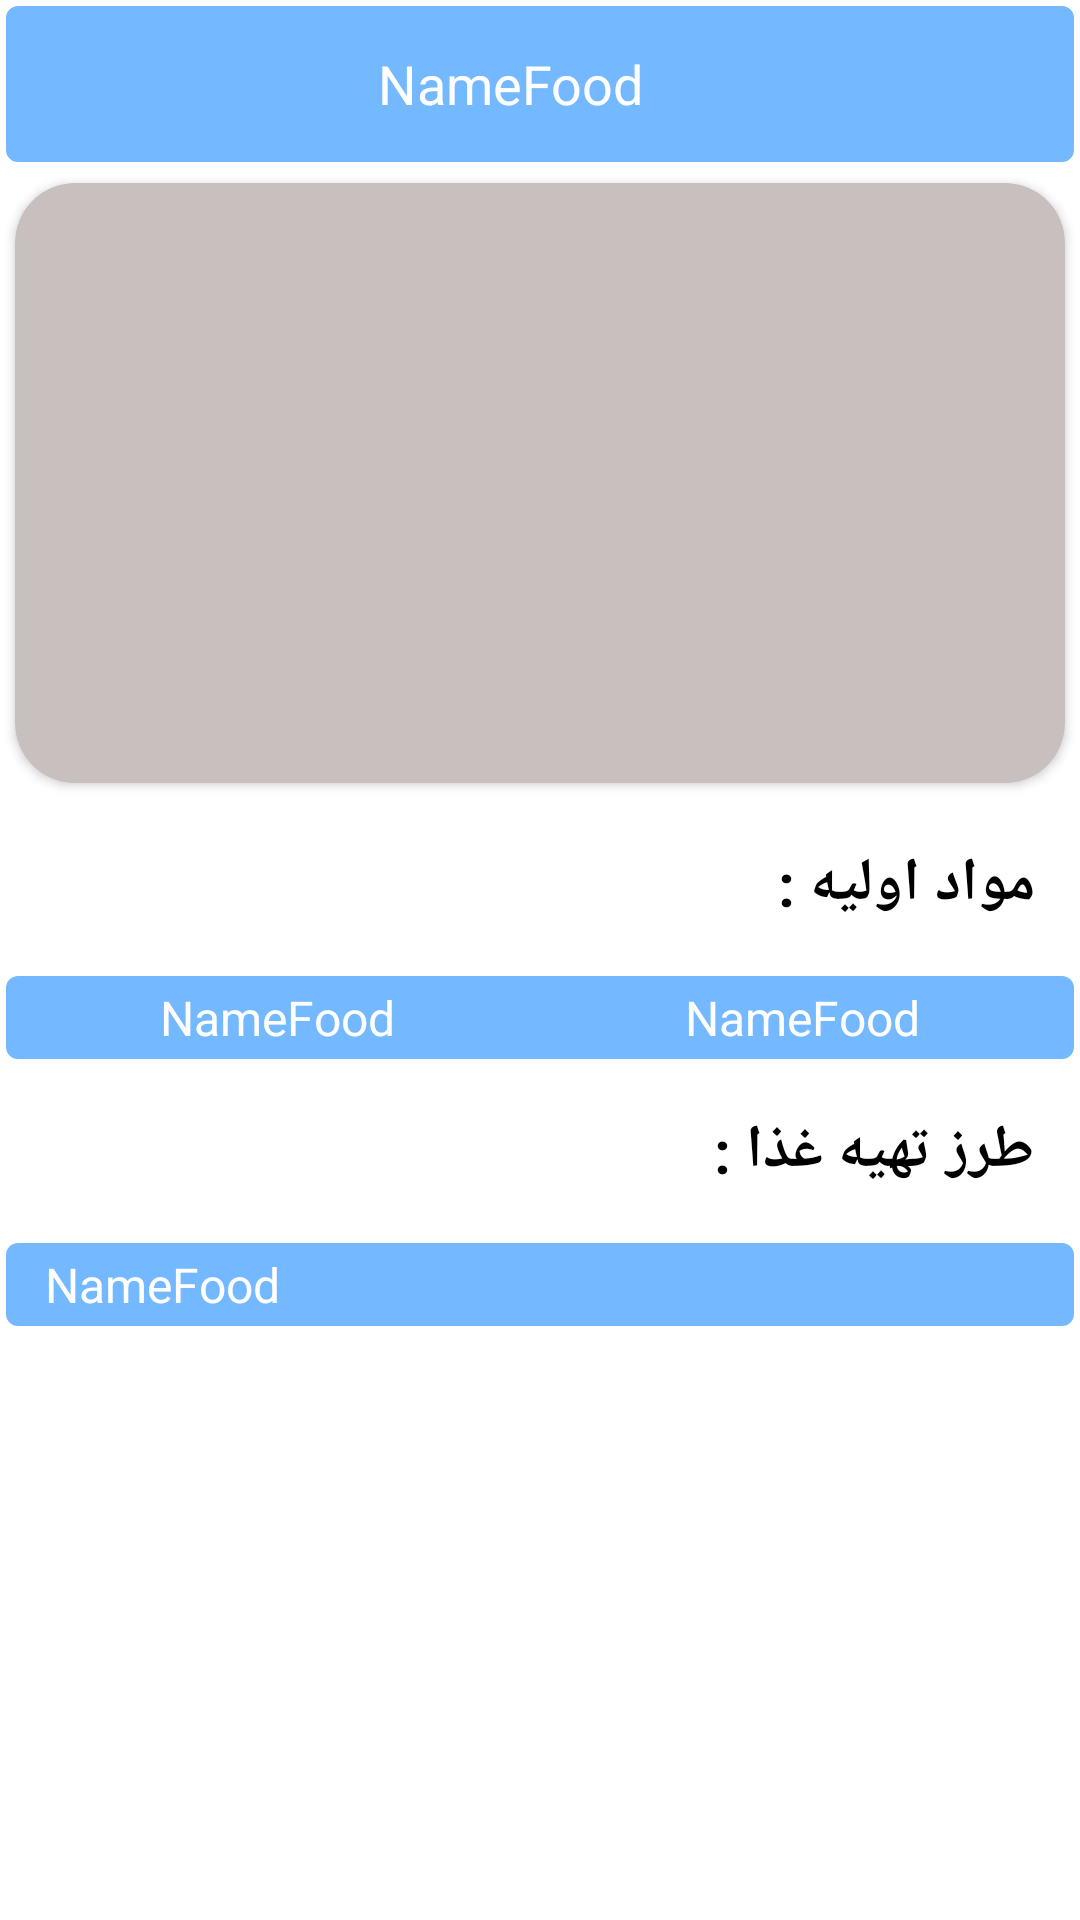

Reconstruct the res/layout file that produces this screen, plus the resources it refers to.
<!-- AndroidManifest.xml: application theme Theme.Kitchen -->
<!-- res/layout/activity_detail_food.xml -->
<?xml version="1.0" encoding="utf-8"?>
<ScrollView xmlns:android="http://schemas.android.com/apk/res/android"
    xmlns:app="http://schemas.android.com/apk/res-auto"
    xmlns:tools="http://schemas.android.com/tools"
    android:layout_width="match_parent"
    android:layout_height="match_parent"
    android:background="@color/white"
    android:layoutDirection="rtl"
    tools:context=".Detail_Food">

    <LinearLayout
        android:layout_width="match_parent"
        android:layout_height="match_parent"
        android:orientation="vertical"
        >

        <LinearLayout
            android:id="@+id/toolbar_DetailFood"
            android:layout_width="match_parent"
            android:layout_height="?attr/actionBarSize"
            android:background="@drawable/shape_tab_layout"
            android:orientation="horizontal">



            <ImageView
                android:id="@+id/fav_icon"
                android:layout_width="30dp"
                android:layout_height="30dp"
                android:layout_gravity="center"
                android:layout_marginHorizontal="20dp"
                android:scaleType="centerCrop"
                android:src="@drawable/ic_baseline_favorite_border_24" />


            <TextView
                android:layout_width="0dp"
                android:layout_height="wrap_content"
                android:layout_gravity="center"
                android:layout_weight="2"
                android:gravity="center"
                android:text="NameFood"
                android:id="@+id/detail_name_food"
                android:textColor="@color/white"
                android:textSize="18sp" />

            <ImageView
                android:id="@+id/fav_back"
                android:layout_width="30dp"
                android:layout_height="30dp"
                android:rotation="180"
                android:layout_gravity="center"
                android:layout_marginHorizontal="10dp"
                android:scaleType="centerCrop"

                android:src="@drawable/ic_baseline_arrow_back_ios_24" />



        </LinearLayout>

        <androidx.cardview.widget.CardView
            android:layout_width="match_parent"
            android:layout_height="200dp"
            android:layout_margin="5dp"
            app:cardBackgroundColor="@color/cardView"
            app:cardCornerRadius="20dp">

            <ImageView
                android:id="@+id/Detail_Image_Food"
                android:layout_width="match_parent"
                android:layout_height="match_parent"
                android:scaleType="centerCrop" />

        </androidx.cardview.widget.CardView>

        <TextView
            android:layout_width="wrap_content"
            android:layout_height="wrap_content"
            android:layout_margin="15dp"
            android:text="مواد اولیه :"
            android:textColor="@color/black"
            android:id="@+id/txt_title1"
            android:textStyle="bold"
            android:textSize="20dp"

            />
        <LinearLayout
            android:layout_width="match_parent"
            android:layout_height="wrap_content"
            android:orientation="horizontal"
            android:background="@drawable/shape_tab_layout"
            android:padding="5dp"
            >

            <TextView
                android:layout_width="0dp"
                android:layout_height="wrap_content"
                android:layout_gravity="center"
                android:layout_weight="1"
                android:id="@+id/detail_txt_type_raw_mate"
                android:gravity="center"
                android:text="NameFood"
                android:textColor="@color/white"
                android:textSize="16sp" />

            <TextView
                android:layout_width="0dp"
                android:layout_height="wrap_content"
                android:layout_gravity="center"
                android:layout_weight="1"
                android:id="@+id/txt_raw_mate"
                android:gravity="center"
                android:text="NameFood"
                android:textColor="@color/white"
                android:textSize="16sp" />


        </LinearLayout>

        <TextView
            android:layout_width="wrap_content"
            android:layout_height="wrap_content"
            android:layout_margin="15dp"
            android:text="طرز تهیه غذا :"
            android:id="@+id/txt_title2"
            android:textColor="@color/black"
            android:textStyle="bold"
            android:textSize="20dp"

            />
        <LinearLayout
            android:layout_width="match_parent"
            android:layout_height="wrap_content"
            android:orientation="horizontal"
            android:background="@drawable/shape_tab_layout"
            android:padding="5dp"
            >

            <TextView
                android:layout_width="match_parent"
                android:layout_height="wrap_content"
                android:layout_marginEnd="10dp"
                android:id="@+id/txt_description"
                android:text="NameFood"
                android:textColor="@color/white"
                android:textSize="16sp" />

        </LinearLayout>

    </LinearLayout>

</ScrollView>
<!-- resources referenced by this layout -->
<resources>
  <color name="black">#FF000000</color>
  <color name="cardView">#C8BFBF</color>
  <color name="white">#ffffff</color>
  <!-- drawable shape_tab_layout (drawable) -->
  <?xml version="1.0" encoding="utf-8"?>
  <shape xmlns:android="http://schemas.android.com/apk/res/android">
  
      <solid android:color="@color/bg_widget"/>
      <stroke android:width="2dp"
          android:color="@color/white"
          />
      <corners android:radius="5dp"/>
  
  </shape>
  <style name="Theme.Kitchen" parent="Theme.Design.NoActionBar">
          
          <item name="colorPrimary">@color/purple_500</item>
          <item name="colorPrimaryVariant">@color/purple_700</item>
          
          <item name="colorSecondary">@color/teal_200</item>
          <item name="colorSecondaryVariant">@color/teal_700</item>
          <item name="colorOnSecondary">@color/black</item>
          
          <item name="android:statusBarColor" tools:targetApi="l">?attr/colorPrimaryVariant</item>
          
      </style>
  <color name="bg_widget">#74b9ff</color>
  <color name="purple_500">#FF6200EE</color>
  <color name="purple_700">#FF3700B3</color>
  <color name="teal_200">#FF03DAC5</color>
  <color name="teal_700">#FF018786</color>
</resources>
